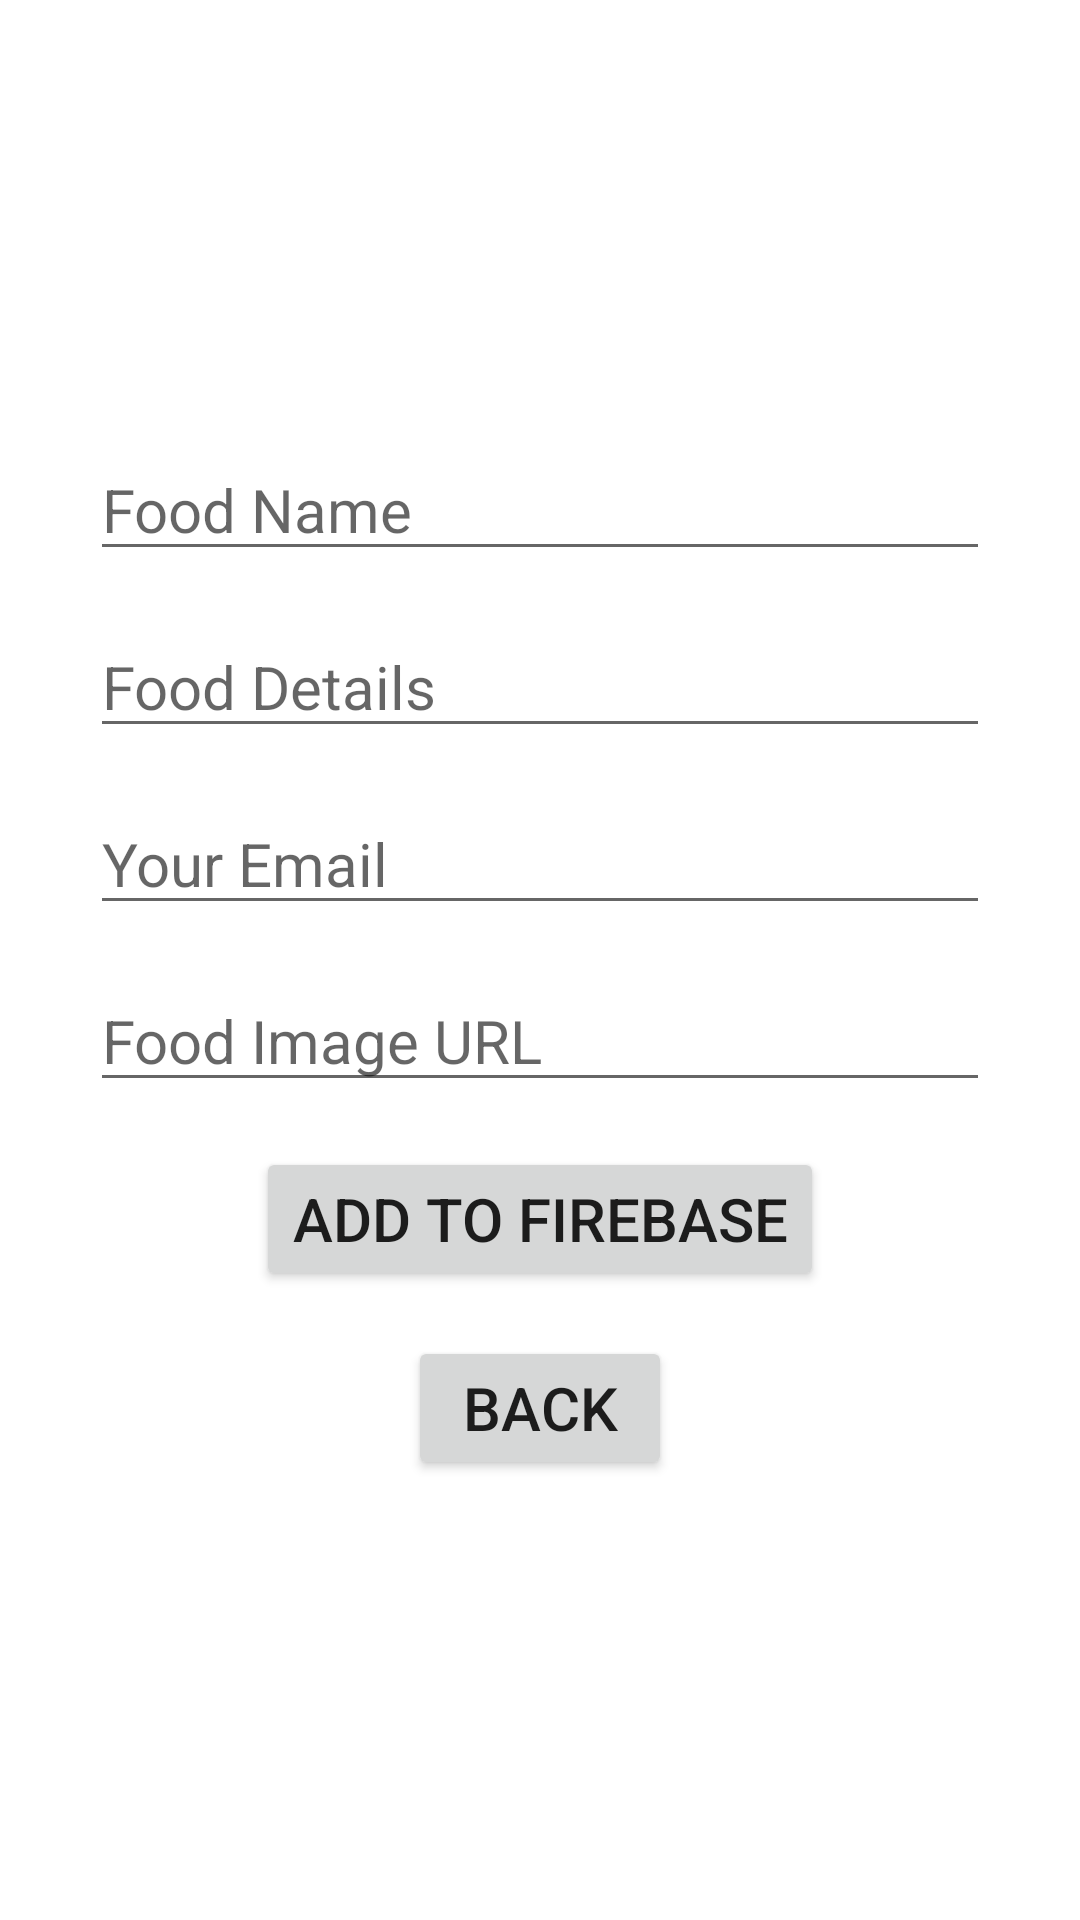

Layout XML and referenced resources for this Android screen:
<!-- AndroidManifest.xml: application theme AppTheme -->
<!-- res/layout/activity_adddata.xml -->
<?xml version="1.0" encoding="utf-8"?>
<androidx.appcompat.widget.LinearLayoutCompat xmlns:android="http://schemas.android.com/apk/res/android"
    xmlns:app="http://schemas.android.com/apk/res-auto"
    xmlns:tools="http://schemas.android.com/tools"
    android:layout_width="match_parent"
    android:layout_height="match_parent"
    android:orientation="vertical"
    android:gravity="center"
    tools:context=".adddata">


    <EditText
        android:layout_width="300dp"
        android:layout_height="wrap_content"
        android:id="@+id/add_name"
        android:textSize="20sp"
        android:hint="Food Name"
        android:layout_marginBottom="15dp"
        android:textColor="#000"/>

    <EditText
        android:layout_width="300dp"
        android:layout_height="wrap_content"
        android:id="@+id/add_course"
        android:textSize="20sp"
        android:hint="Food Details"
        android:layout_marginBottom="15dp"
        android:textColor="#000"/>

    <EditText
        android:layout_width="300dp"
        android:layout_height="wrap_content"
        android:id="@+id/add_email"
        android:textSize="20sp"
        android:hint="Your Email"
        android:layout_marginBottom="15dp"
        android:textColor="#000"/>


    <EditText
        android:layout_width="300dp"
        android:layout_height="wrap_content"
        android:id="@+id/add_purl"
        android:textSize="20sp"
        android:hint="Food Image URL"
        android:layout_marginBottom="15dp"
        android:textColor="#000"/>

    <Button
        android:layout_width="wrap_content"
        android:layout_height="wrap_content"
        android:layout_marginBottom="15dp"
        android:id="@+id/add_submit"
        android:textSize="20sp"
        android:text="Add to Firebase"/>

    <Button
        android:layout_width="wrap_content"
        android:layout_height="wrap_content"
        android:id="@+id/add_back"
        android:textSize="20sp"
        android:text="Back"/>


</androidx.appcompat.widget.LinearLayoutCompat>
<!-- resources referenced by this layout -->
<resources>

</resources>
